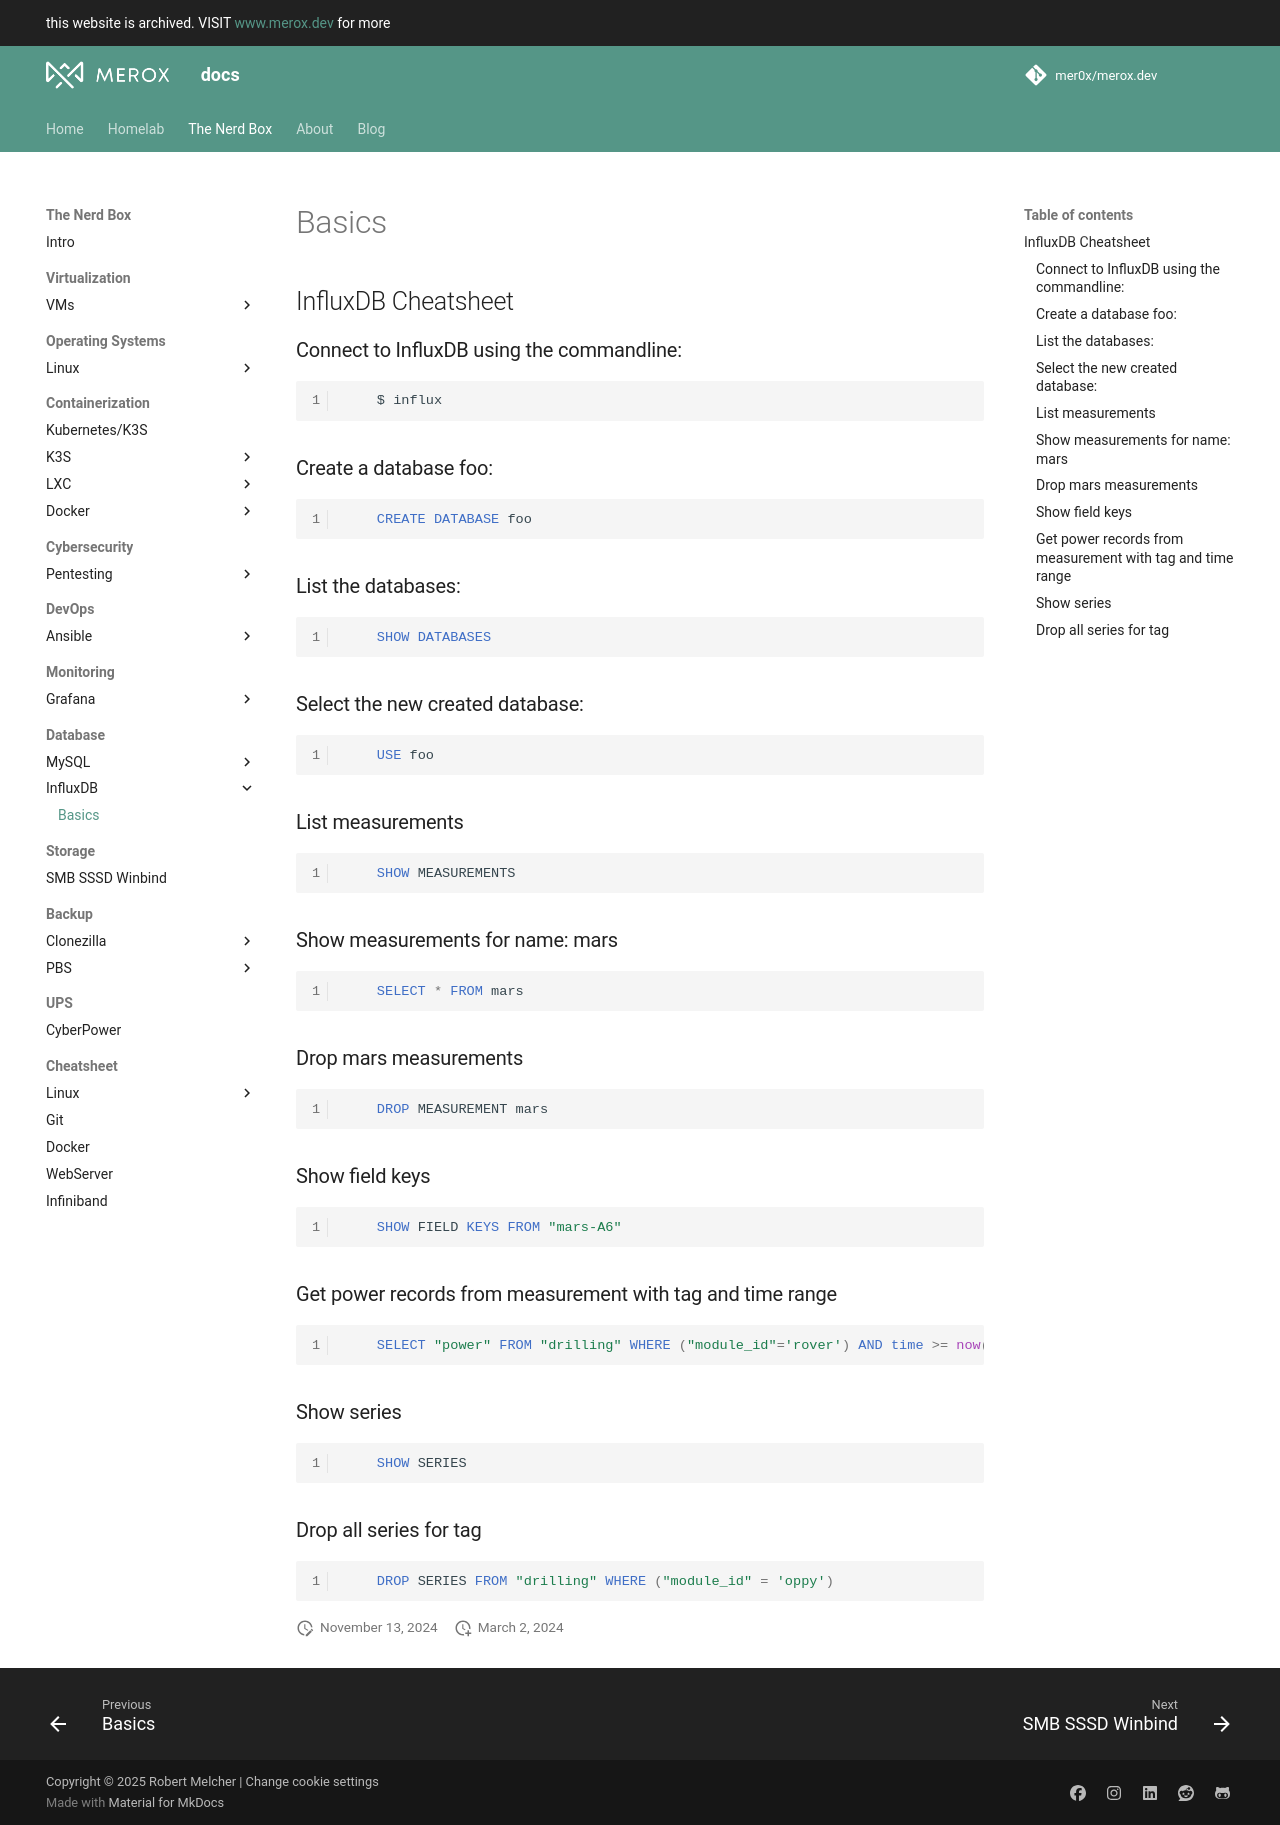

repository: mer0x/docs.merox.dev · page: operations/database/influxdb/basics/index.html · generator: mkdocs

## InfluxDB Cheatsheet

### Connect to InfluxDB using the commandline:
``` mysql linenums="1"
    $ influx
```
### Create a database foo:
``` mysql linenums="1"
    CREATE DATABASE foo
```
###  List the databases:
``` mysql linenums="1"
    SHOW DATABASES
```
### Select the new created database:
``` mysql linenums="1"
    USE foo
```
### List measurements
``` mysql linenums="1"
    SHOW MEASUREMENTS
```
### Show measurements for name: mars
``` mysql linenums="1"
    SELECT * FROM mars
```
### Drop mars measurements
``` mysql linenums="1"
    DROP MEASUREMENT mars
```
### Show field keys
``` mysql linenums="1"
    SHOW FIELD KEYS FROM "mars-A6"
```
### Get power records from measurement with tag and time range
``` mysql linenums="1"
    SELECT "power" FROM "drilling" WHERE ("module_id"='rover') AND time >= now() - 9h
```
### Show series
``` mysql linenums="1"    
    SHOW SERIES
```    
### Drop all series for tag
``` mysql linenums="1"
    DROP SERIES FROM "drilling" WHERE ("module_id" = 'oppy')
```
